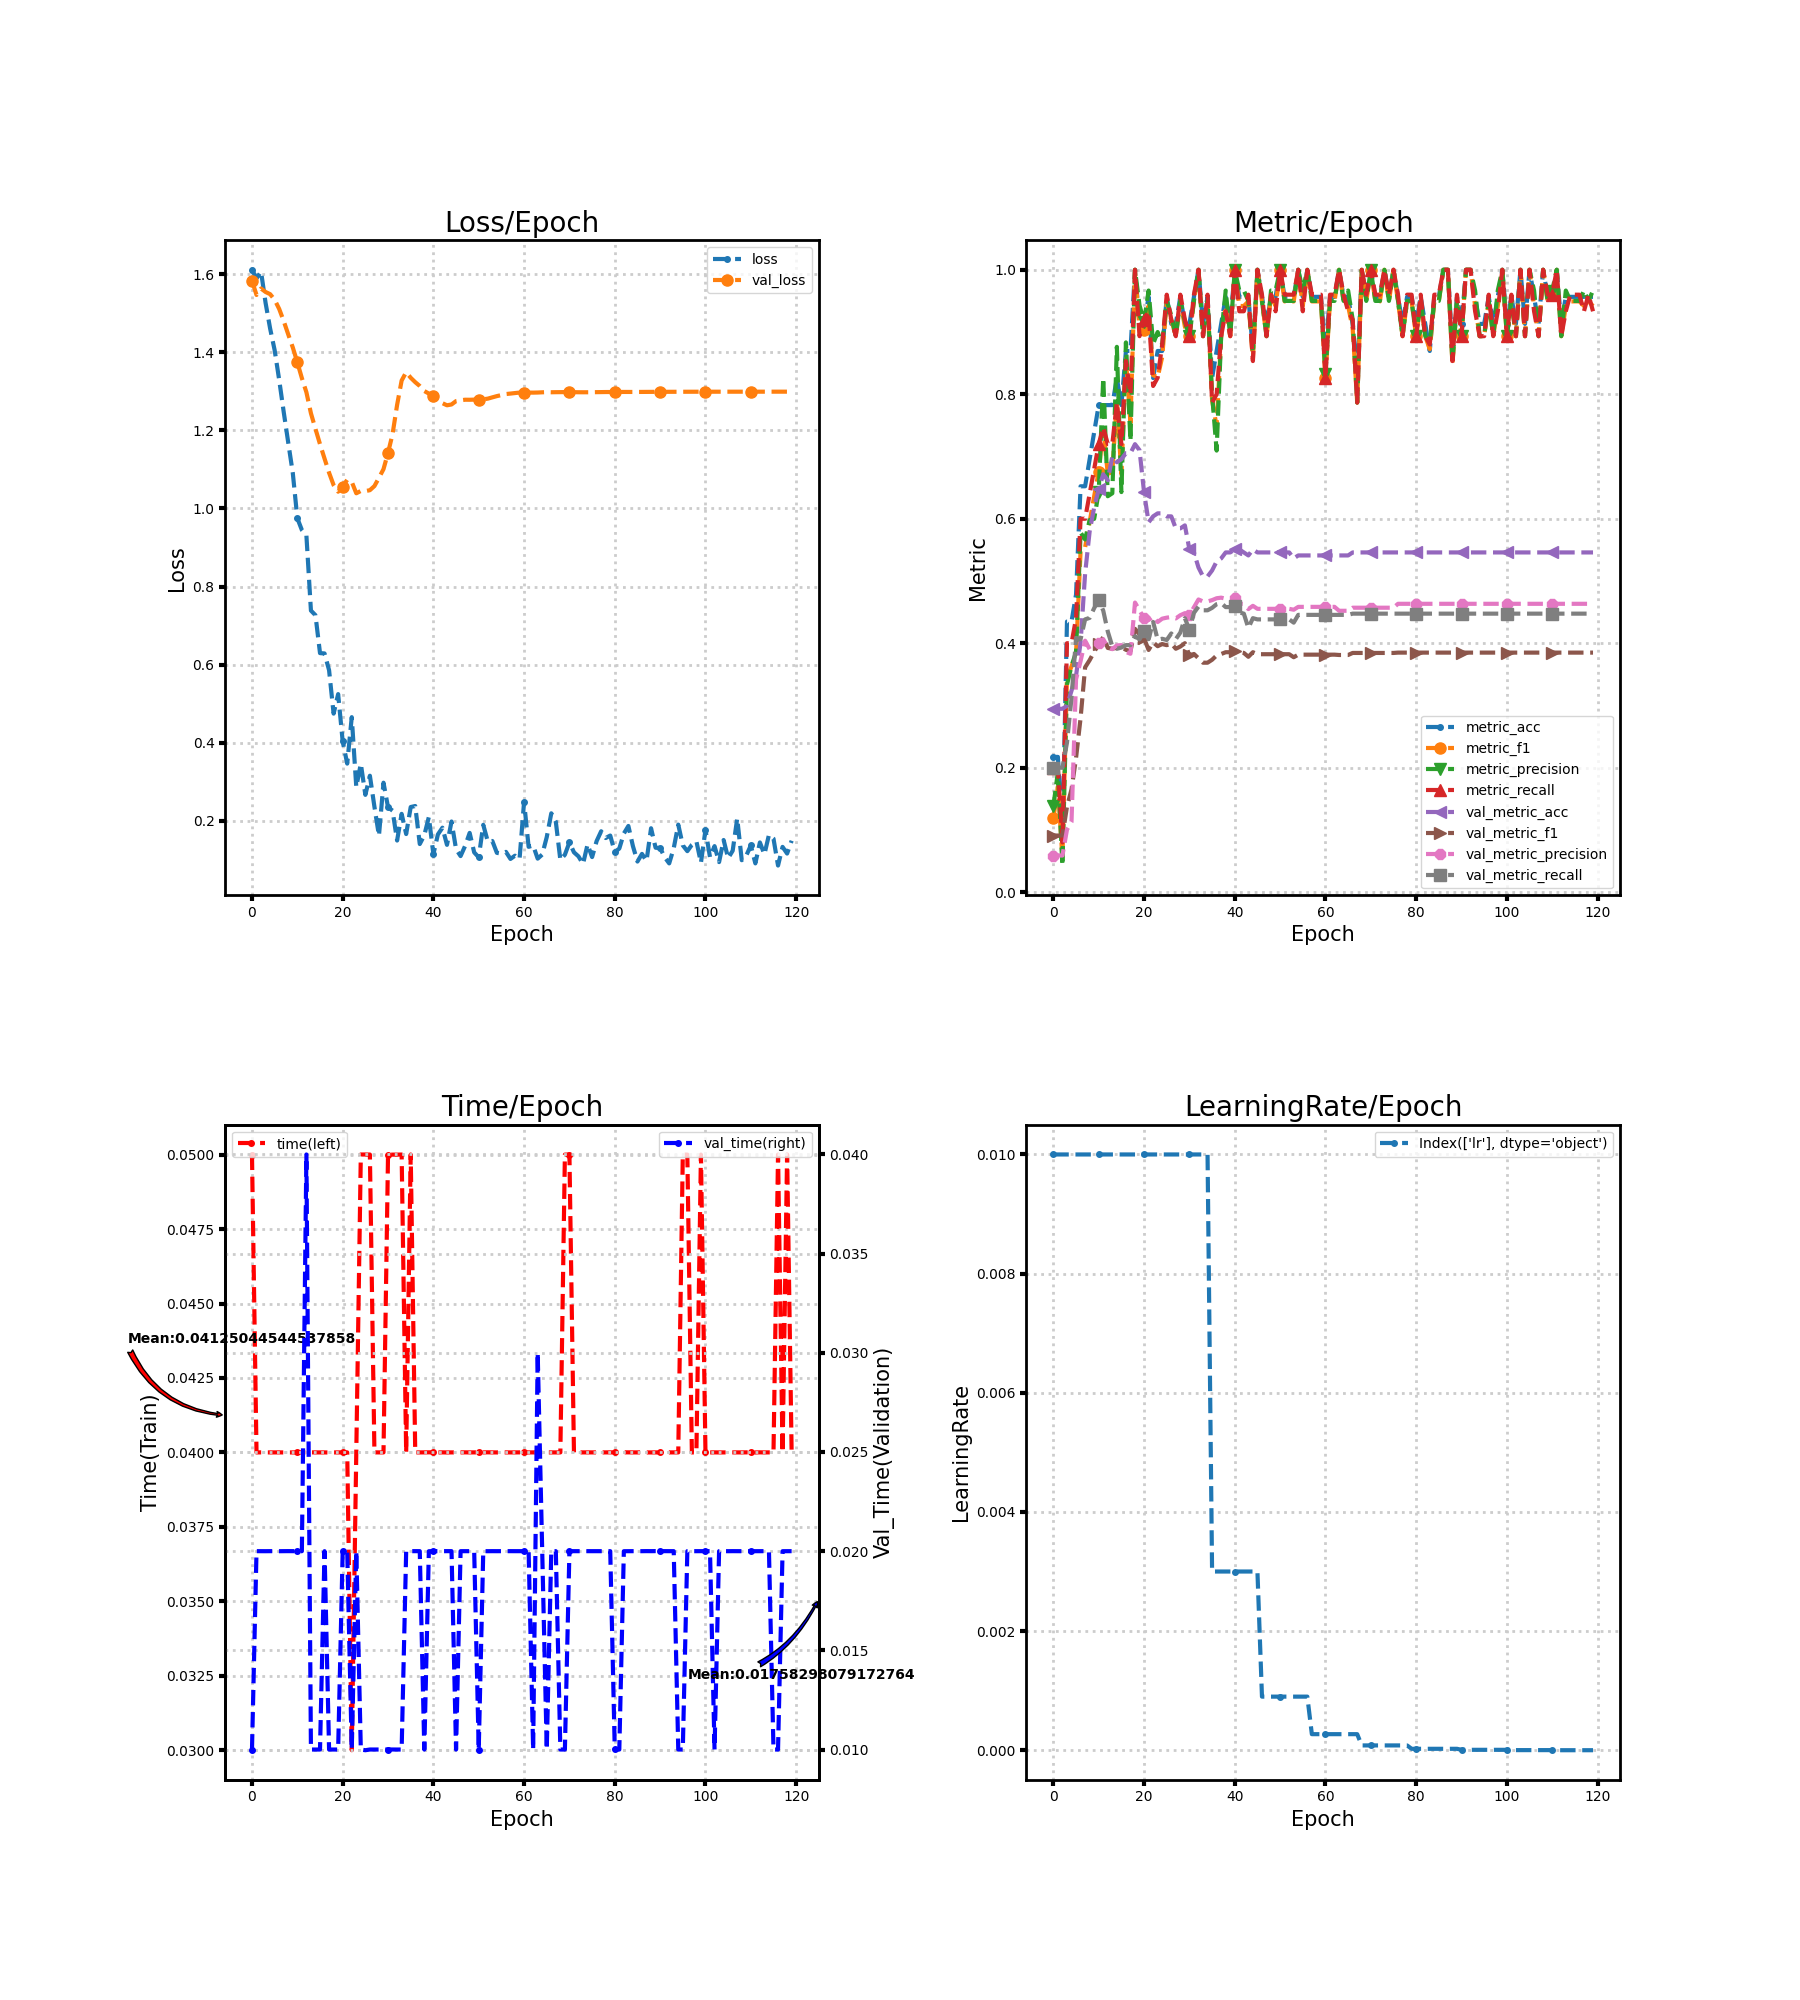

The data file committed next to this chart (first rows):
loss, metric_acc, metric_f1, metric_precision, metric_recall, time, lr, val_loss, val_metric_acc, val_metric_f1, val_metric_precision, val_metric_recall, val_time
1.611, 0.2174, 0.1187, 0.1381, 0.2, 0.05, 0.01, 1.583, 0.2947, 0.09104, 0.05894, 0.2, 0.009999
1.589, 0.2174, 0.1699, 0.1933, 0.2, 0.04, 0.01, 1.546, 0.2947, 0.09104, 0.05894, 0.2, 0.02
1.606, 0.08696, 0.05439, 0.04286, 0.08, 0.04, 0.01, 1.563, 0.2947, 0.09104, 0.05894, 0.2, 0.02
1.526, 0.4348, 0.3449, 0.3333, 0.4, 0.04, 0.01, 1.554, 0.2995, 0.1372, 0.1005, 0.2402, 0.02
1.46, 0.4348, 0.3627, 0.3633, 0.4, 0.04, 0.01, 1.548, 0.3237, 0.1653, 0.1128, 0.3119, 0.02
1.405, 0.4783, 0.3833, 0.3857, 0.44, 0.04, 0.01, 1.534, 0.3478, 0.2156, 0.342, 0.4085, 0.02
1.329, 0.6522, 0.5481, 0.5778, 0.6, 0.04, 0.01, 1.511, 0.401, 0.2797, 0.3713, 0.4064, 0.02
1.246, 0.6522, 0.554, 0.5667, 0.6, 0.04, 0.01, 1.479, 0.5121, 0.3613, 0.4041, 0.4383, 0.02
1.168, 0.6957, 0.5947, 0.5978, 0.64, 0.04, 0.01, 1.445, 0.5797, 0.3728, 0.3905, 0.4407, 0.02
1.091, 0.7391, 0.6364, 0.6, 0.68, 0.04, 0.01, 1.412, 0.6184, 0.3864, 0.3947, 0.4564, 0.02
0.9749, 0.7826, 0.6758, 0.6429, 0.72, 0.04, 0.01, 1.374, 0.6473, 0.3981, 0.4004, 0.4695, 0.02
0.9446, 0.7826, 0.7455, 0.8262, 0.7467, 0.04, 0.01, 1.334, 0.6715, 0.4099, 0.4064, 0.4524, 0.02
0.9307, 0.7826, 0.6721, 0.6362, 0.72, 0.04, 0.01, 1.297, 0.6618, 0.3924, 0.3935, 0.4188, 0.04
0.7385, 0.7826, 0.6752, 0.641, 0.72, 0.04, 0.01, 1.243, 0.7005, 0.3912, 0.3905, 0.395, 0.01
0.7265, 0.8261, 0.7899, 0.8762, 0.7867, 0.04, 0.01, 1.203, 0.6908, 0.3927, 0.3966, 0.3911, 0.009999
0.6295, 0.7826, 0.6717, 0.6429, 0.72, 0.04, 0.01, 1.164, 0.6957, 0.3938, 0.397, 0.393, 0.01
0.6287, 0.8696, 0.857, 0.8833, 0.8533, 0.04, 0.01, 1.128, 0.7053, 0.3895, 0.386, 0.397, 0.02
0.5858, 0.8696, 0.7538, 0.725, 0.8, 0.04, 0.01, 1.091, 0.7053, 0.3871, 0.3831, 0.397, 0.01
0.4746, 1.0, 1.0, 1.0, 1.0, 0.04, 0.01, 1.06, 0.7198, 0.4231, 0.4653, 0.4114, 0.01
0.5246, 0.913, 0.9044, 0.9429, 0.8933, 0.04, 0.01, 1.043, 0.7101, 0.4144, 0.4528, 0.4062, 0.009999
0.4036, 0.913, 0.9032, 0.9167, 0.92, 0.04, 0.01, 1.056, 0.6425, 0.408, 0.44, 0.4196, 0.02
0.3467, 0.9565, 0.9418, 0.9667, 0.9333, 0.04, 0.01, 1.073, 0.5942, 0.3892, 0.4374, 0.4065, 0.02
0.4655, 0.8261, 0.8307, 0.881, 0.8133, 0.03, 0.01, 1.068, 0.6039, 0.4015, 0.443, 0.4342, 0.009999
0.2865, 0.8696, 0.8273, 0.9, 0.8267, 0.04, 0.01, 1.039, 0.6087, 0.3952, 0.4341, 0.4058, 0.02
0.3464, 0.8696, 0.86, 0.88, 0.88, 0.05, 0.01, 1.045, 0.6087, 0.3987, 0.4395, 0.4072, 0.009999
0.2667, 0.9565, 0.9492, 0.95, 0.96, 0.05, 0.01, 1.044, 0.6039, 0.3969, 0.4411, 0.4052, 0.009965
0.3156, 0.913, 0.9196, 0.9267, 0.92, 0.05, 0.01, 1.047, 0.6039, 0.3998, 0.4421, 0.4157, 0.01
0.2363, 0.913, 0.8933, 0.8933, 0.8933, 0.04, 0.01, 1.057, 0.5845, 0.3911, 0.4399, 0.4066, 0.01
0.1619, 0.9565, 0.9492, 0.95, 0.96, 0.04, 0.01, 1.078, 0.5845, 0.3947, 0.445, 0.4171, 0.01
0.2978, 0.913, 0.9088, 0.9167, 0.92, 0.04, 0.01, 1.1, 0.5894, 0.4001, 0.4483, 0.4402, 0.009999
0.2351, 0.913, 0.8933, 0.8933, 0.8933, 0.05, 0.01, 1.142, 0.5507, 0.3803, 0.4457, 0.4218, 0.01
0.2262, 0.9565, 0.9492, 0.95, 0.96, 0.05, 0.01, 1.19, 0.5459, 0.3828, 0.4578, 0.4489, 0.01
0.1497, 1.0, 1.0, 1.0, 1.0, 0.05, 0.01, 1.265, 0.5217, 0.3758, 0.4703, 0.4588, 0.009999
0.218, 0.913, 0.8933, 0.8933, 0.8933, 0.05, 0.01, 1.327, 0.5072, 0.3687, 0.4672, 0.4529, 0.01
0.1663, 0.9565, 0.9492, 0.95, 0.96, 0.04, 0.01, 1.349, 0.5072, 0.3687, 0.4672, 0.4529, 0.02
0.2355, 0.8261, 0.7899, 0.8, 0.7867, 0.05, 0.003, 1.334, 0.5169, 0.3735, 0.4693, 0.4569, 0.02
0.2381, 0.8696, 0.7485, 0.7095, 0.8, 0.04, 0.003, 1.323, 0.5314, 0.3804, 0.4723, 0.4627, 0.02
0.1407, 0.913, 0.8933, 0.8933, 0.8933, 0.04, 0.003, 1.313, 0.5362, 0.3827, 0.4732, 0.4647, 0.02
0.1632, 0.9565, 0.9418, 0.9667, 0.9333, 0.04, 0.003, 1.3, 0.5459, 0.3856, 0.4715, 0.4581, 0.009998
0.2099, 0.913, 0.8933, 0.8933, 0.8933, 0.04, 0.003, 1.294, 0.5459, 0.3856, 0.4715, 0.4581, 0.02
0.1149, 1.0, 1.0, 1.0, 1.0, 0.04, 0.003, 1.287, 0.5507, 0.3883, 0.4728, 0.46, 0.02
0.1654, 0.9565, 0.9418, 0.9667, 0.9333, 0.04, 0.003, 1.278, 0.5507, 0.3861, 0.4636, 0.4495, 0.02
0.1826, 0.9565, 0.9418, 0.9667, 0.9333, 0.04, 0.003, 1.269, 0.5459, 0.3844, 0.463, 0.4475, 0.02
0.1386, 0.9565, 0.9492, 0.95, 0.96, 0.04, 0.003, 1.264, 0.5411, 0.3783, 0.4549, 0.4245, 0.02
0.1985, 0.8696, 0.8566, 0.8667, 0.8533, 0.04, 0.003, 1.266, 0.5507, 0.3856, 0.4601, 0.4403, 0.02
0.1277, 1.0, 1.0, 1.0, 1.0, 0.04, 0.003, 1.275, 0.5459, 0.3824, 0.4553, 0.4383, 0.009999
0.1099, 0.9565, 0.9492, 0.95, 0.96, 0.04, 0.0009, 1.277, 0.5459, 0.3824, 0.4553, 0.4383, 0.02
0.136, 0.913, 0.8933, 0.8933, 0.8933, 0.04, 0.0009, 1.278, 0.5459, 0.3824, 0.4553, 0.4383, 0.02
0.1693, 0.9565, 0.9596, 0.9667, 0.96, 0.04, 0.0009, 1.278, 0.5459, 0.3824, 0.4553, 0.4383, 0.02
0.1194, 0.9565, 0.9418, 0.9667, 0.9333, 0.04, 0.0009, 1.278, 0.5459, 0.3824, 0.4553, 0.4383, 0.02
0.1067, 1.0, 1.0, 1.0, 1.0, 0.04, 0.0009, 1.278, 0.5459, 0.3824, 0.4553, 0.4383, 0.009999
0.1899, 0.9565, 0.9492, 0.95, 0.96, 0.04, 0.0009, 1.279, 0.5459, 0.3824, 0.4553, 0.4383, 0.02
0.1471, 0.9565, 0.9492, 0.95, 0.96, 0.04, 0.0009, 1.281, 0.5459, 0.3824, 0.4553, 0.4383, 0.02
0.1486, 0.9565, 0.9492, 0.95, 0.96, 0.04, 0.0009, 1.284, 0.5362, 0.3775, 0.4538, 0.4331, 0.02
0.1182, 1.0, 1.0, 1.0, 1.0, 0.04, 0.0009, 1.287, 0.5411, 0.3817, 0.4584, 0.4456, 0.02
0.1162, 0.9565, 0.9418, 0.9667, 0.9333, 0.04, 0.0009, 1.29, 0.5411, 0.3817, 0.4584, 0.4456, 0.02
0.1206, 1.0, 1.0, 1.0, 1.0, 0.04, 0.0009, 1.293, 0.5411, 0.3817, 0.4584, 0.4456, 0.02
0.1026, 0.9565, 0.9492, 0.95, 0.96, 0.04, 0.00027, 1.294, 0.5411, 0.3817, 0.4584, 0.4456, 0.02
0.111, 0.9565, 0.9492, 0.95, 0.96, 0.04, 0.00027, 1.295, 0.5411, 0.3817, 0.4584, 0.4456, 0.02
0.102, 0.9565, 0.9492, 0.95, 0.96, 0.04, 0.00027, 1.297, 0.5411, 0.3817, 0.4584, 0.4456, 0.02
... 60 more rows
